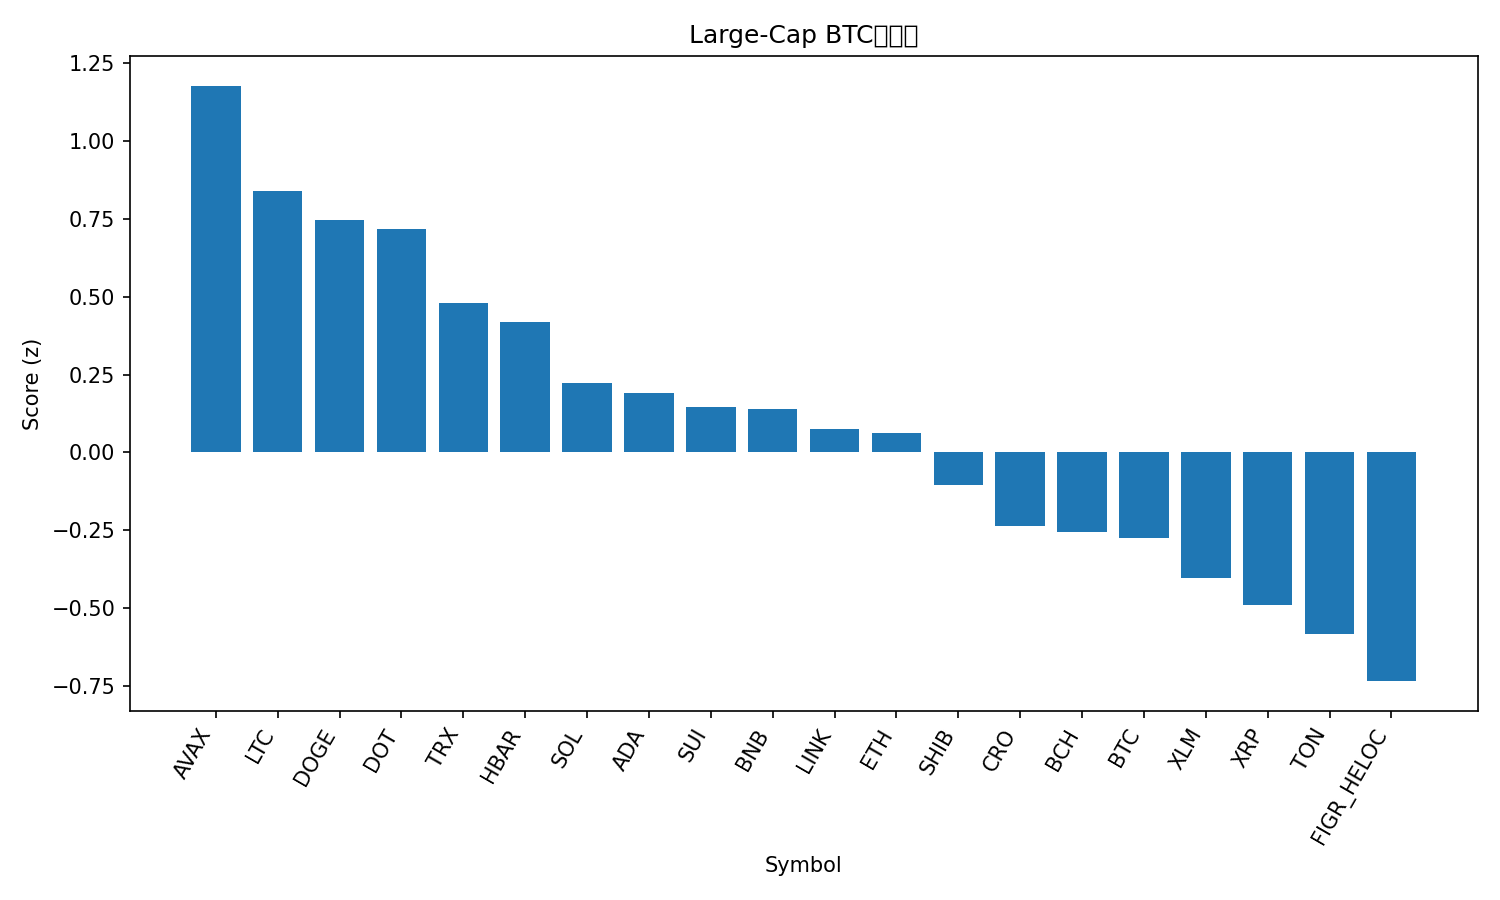

Source data for this figure (header and first rows):
rank, name, symbol, price_btc, price_usd, pct_1h_btc, pct_24h_btc, pct_7d_btc, market_cap_rank, market_cap_usd, volume_usd, score
1, Avalanche, AVAX, 0.0002541, 28.95, -0.1116, 6.539, 13.93, 21, 12230139818, 1791572104, 1.178
2, Litecoin, LTC, 0.001029, 117.2, 0.4694, 2.272, 2.528, 26, 8940725893, 732097796, 0.8406
3, Dogecoin, DOGE, 2.2e-06, 0.2506, 0.1366, 2.689, 12.8, 9, 37802764970, 3151262136, 0.7466
4, Polkadot, DOT, 3.692e-05, 4.21, 0.3477, 1.693, 8.379, 34, 6404692167, 316463492, 0.7195
5, TRON, TRX, 3.04e-06, 0.3468, 0.3976, 1.349, -0.3491, 10, 32832581834, 756654137, 0.4799
6, Hedera, HBAR, 2.09e-06, 0.2376, 0.1956, 1.381, 7.397, 25, 10079651668, 212461256, 0.418
7, Solana, SOL, 0.001974, 225, 0.1578, 0.8805, 5.189, 6, 122025392902, 8958160864, 0.2232
8, Cardano, ADA, 7.78e-06, 0.8865, 0.2897, -0.1399, 5.027, 11, 32364629157, 1582591082, 0.1898
9, Sui, SUI, 3.179e-05, 3.62, 0.009154, 1.525, 5.927, 18, 12953259946, 850458736, 0.1449
10, BNB, BNB, 0.007904, 900.7, 0.2199, 0.3799, 3.058, 5, 125365120557, 1869081043, 0.139
11, Chainlink, LINK, 0.0002087, 23.78, 0.2538, 0.4002, -1.008, 13, 16126956617, 865794730, 0.07531
12, Ethereum, ETH, 0.03886, 4428, 0.1774, 0.8144, -2.45, 2, 534426412977, 37476648594, 0.06079
13, Shiba Inu, SHIB, 1.15026e-10, 1.311e-05, 0.06245, 0.1001, 4.301, 31, 7723414669, 218868732, -0.1048
14, Cronos, CRO, 2.28e-06, 0.2602, 0.1317, 0.4544, -6.405, 28, 8749740008, 129522503, -0.2372
15, Bitcoin Cash, BCH, 0.005259, 599.2, -0.01793, 0.5915, -0.5391, 23, 11939088263, 650544594, -0.2556
16, Bitcoin, BTC, 1.0, 113934, 0.0, 0.0, 0.0, 1, 2269498584079, 48156671789, -0.2761
17, Stellar, XLM, 3.44e-06, 0.3917, -0.4889, 2.306, 5.874, 19, 12448128479, 264303207, -0.4033
18, XRP, XRP, 2.64e-05, 3.01, -0.1486, -0.1862, 2.766, 3, 179333814617, 4564038142, -0.4906
19, Toncoin, TON, 2.81e-05, 3.2, -0.4034, 1.736, -0.8552, 29, 8232112764, 206198652, -0.5824
20, Figure Heloc, FIGR_HELOC, 8.71e-06, 0.9927, 0.04041, -1.907, -3.157, 20, 12261369147, 22990820, -0.7353
21, Hyperliquid, HYPE, 0.0004684, 53.39, -1.19, -2.878, 13.24, 15, 14578041694, 729102082, -2.191
